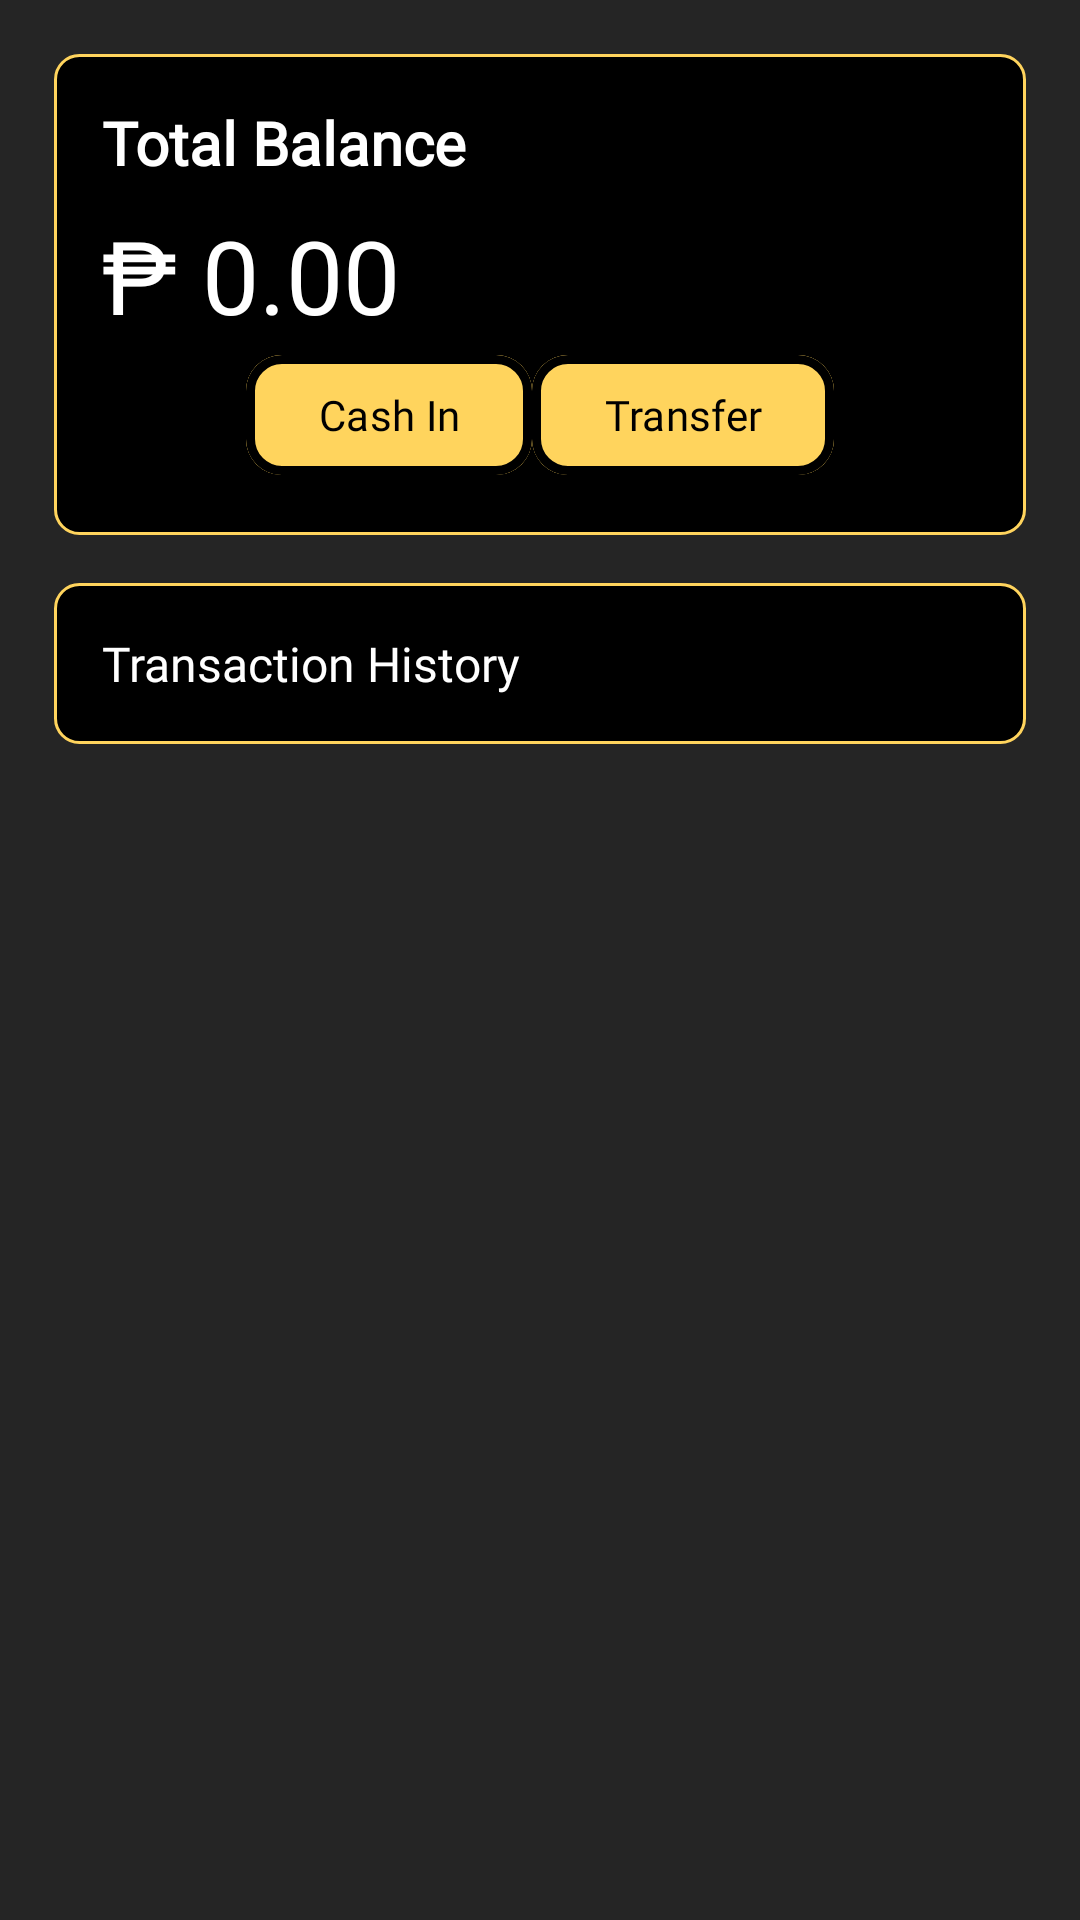

Layout XML and referenced resources for this Android screen:
<!-- AndroidManifest.xml: application theme Theme.PayHive -->
<!-- res/layout/fragment_exchange.xml -->
<FrameLayout xmlns:android="http://schemas.android.com/apk/res/android"
    android:layout_width="match_parent"
    android:layout_height="match_parent"
    xmlns:app="http://schemas.android.com/apk/res-auto"
    android:background="@color/Background">


    <LinearLayout
        android:layout_width="match_parent"
        android:layout_height="wrap_content"
        android:orientation="vertical"
        android:padding="18dp">

        
        <LinearLayout
            android:layout_width="match_parent"
            android:layout_height="wrap_content"
            android:background="@drawable/rectangle_background"
            android:orientation="vertical"
            android:padding="16dp">
            <LinearLayout
                android:layout_width="wrap_content"
                android:layout_height="wrap_content"
                android:orientation="horizontal">

                <TextView
                    android:layout_width="150dp"
                    android:layout_height="wrap_content"
                    android:fontFamily="@font/baloo"
                    android:text="@string/totalbalance_TextView"
                    android:textColor="@color/white"
                    android:textSize="20sp"
                    android:textStyle="bold" />

            </LinearLayout>

            <TextView
                android:id="@+id/textViewBalance"
                android:layout_width="wrap_content"
                android:layout_height="wrap_content"
                android:layout_marginTop="8dp"
                android:fontFamily="@font/baloo"
                android:text="₱ 0.00"
                android:textColor="@color/white"
                android:textSize="34sp" />

            <LinearLayout
                android:layout_width="match_parent"
                android:layout_height="wrap_content"
                android:orientation="horizontal"
                android:gravity="center_horizontal">

                <com.google.android.material.button.MaterialButton
                    android:id="@+id/cashInButton"
                    android:layout_width="wrap_content"
                    android:layout_height="wrap_content"
                    android:text="@string/fragment_exchange_cashin_button"
                    android:textSize="14sp"
                    android:textColor="@color/black"
                    android:fontFamily="@font/baloo"
                    android:backgroundTint="@color/Honey"
                    app:cornerRadius="12sp"
                    app:strokeColor="@color/black"
                    app:strokeWidth="3dp" />

                
                
                
                
                
                
                
                
                
                
                

                <com.google.android.material.button.MaterialButton
                    android:id="@+id/transferButton"
                    android:layout_width="wrap_content"
                    android:layout_height="wrap_content"
                    android:text="@string/fragment_exchange_transfer_button"
                    android:textSize="14sp"
                    android:textColor="@color/black"
                    android:fontFamily="@font/baloo"
                    android:backgroundTint="@color/Honey"
                    app:cornerRadius="12sp"
                    app:strokeColor="@color/black"
                    app:strokeWidth="3dp" />
            </LinearLayout>

        </LinearLayout>

        
        <LinearLayout
            android:layout_width="match_parent"
            android:layout_height="wrap_content"
            android:background="@drawable/rectangle_background"
            android:orientation="vertical"
            android:padding="16dp"
            android:layout_marginTop="16dp">

            <TextView
                android:layout_width="match_parent"
                android:layout_height="wrap_content"
                android:fontFamily="@font/baloo"
                android:text="@string/fragment_exchange_transaction_history"
                android:textColor="@color/white"
                android:textSize="16sp" />

            <androidx.recyclerview.widget.RecyclerView
                android:id="@+id/TransactionrecyclerView"
                android:layout_width="match_parent"
                android:layout_height="wrap_content"
                android:fillViewport="true" />
        </LinearLayout>
    </LinearLayout>

</FrameLayout>
<!-- resources referenced by this layout -->
<resources>
  <color name="Background">#252525</color>
  <color name="Honey">#FFD45D</color>
  <color name="black">#FF000000</color>
  <color name="white">#FFFFFFFF</color>
  <!-- drawable rectangle_background (drawable) -->
  <shape xmlns:android="http://schemas.android.com/apk/res/android">
      <solid android:color="@color/black" />
      <corners android:radius="8dp" />
      <stroke android:color="@color/Honey" android:width="1dp" />
  </shape>
  <string name="fragment_exchange_cashin_button" translatable="false">Cash In</string>
  <string name="fragment_exchange_transaction_history" translatable="false">Transaction History</string>
  <string name="fragment_exchange_transfer_button" translatable="false">Transfer</string>
  <string name="totalbalance_TextView" translatable="false">Total Balance</string>
  <style name="Theme.PayHive" parent="Base.Theme.PayHive">
  
      </style>
  <style name="Base.Theme.PayHive" parent="Theme.Material3.Light.NoActionBar">
  
          
          <item name="colorPrimary">@color/Background</item>
      </style>
</resources>
